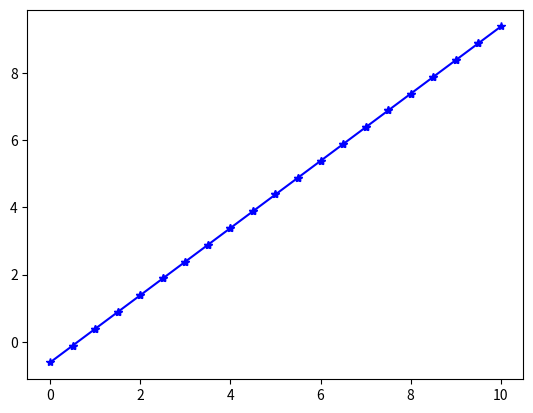

This chart was generated by the following Python code:
# -*- coding: utf-8 -*-
"""
Created on Sun Dec 04 11:15:47 2016

[redacted]
"""

import math
import numpy as np
import random
import matplotlib.pyplot as plt

def set_midpoints(Tau, n):
    startMidpoint = (Tau - 0.0)/(n - 0.0)/2.0;
    endMidpoint = Tau - startMidpoint
    Midpoints = np.linspace(startMidpoint, endMidpoint, n)
    return Midpoints

def setup_x(n, dx):
    X = np.zeros(n * 2);
    for i in range(0, n):
        X[2 * i] = (i - 0.0) * dx;
        X[2 * i + 1] = (i + 1.0) * dx;
    return X

def setup_y(zeroMom, firstMom, n, dx):
    Y = np.zeros(n * 2);
    for i in range(0, n):
        Y[2*i] = zeroMom[i] - 0.5 * dx * firstMom[i];
        Y[2*i + 1] = zeroMom[i] + 0.5 * dx * firstMom[i];
    return Y

def main():
    zeroMom = np.array([-0.367876244402644, 
                        0.132123755597356,
                        0.632123755597356,
                        1.132123755597356,
                        1.632123755597356,
                        2.132123755597356,
                        2.632123755597356,
                        3.132123755597356,
                        3.632123755597356,
                        4.132123755597356,
                        4.632123755597356,
                        5.132123755597356,
                        5.632123755597356,
                        6.132123755597356,
                        6.632123755597356,
                        7.132123755597356,
                        7.632123755597356,
                        8.132123755597355,
                        8.632123755597355,
                        9.132123755597355]);
    firstMom = np.array([-0.617876244402644, 
                         -0.617876244402645, 
                         -0.617876244402642,
                         -0.617876244402642,
                         -0.617876244402635,
                         -0.617876244402635,
                         -0.617876244402661,
                         -0.617876244402661,
                         -0.617876244402609,
                         -0.617876244402609,
                         -0.617876244402609,
                         -0.617876244402714,
                         -0.617876244402714,
                         -0.617876244402714,
                         -0.617876244402714,
                         -0.617876244402714,
                         -0.617876244402503,
                         -0.617876244402503,
                         -0.617876244402925,
                         -0.617876244402925])/(-0.617876244402644);
    n = len(zeroMom)
    Tau = 10
    Midpoints = set_midpoints(Tau, n)
    dx = Midpoints[1] - Midpoints[0]
    
    X = setup_x(n, dx)
    Y = setup_y(zeroMom, firstMom, n, dx);
    
    for i in range(0, n):
        plt.plot([X[2 * i], X[2 * i + 1]], [Y[2 * i], Y[2 * i + 1]], 'b-*')
    
    
    plt.show()
    #X1 = np.array([1.0, 2.0]);
    #X2 = np.array([3.0, 4.0]);
    #plt.plot(X1, X1, 'b');
    #plt.plot(X2, X2, 'b');
    return;

main();
